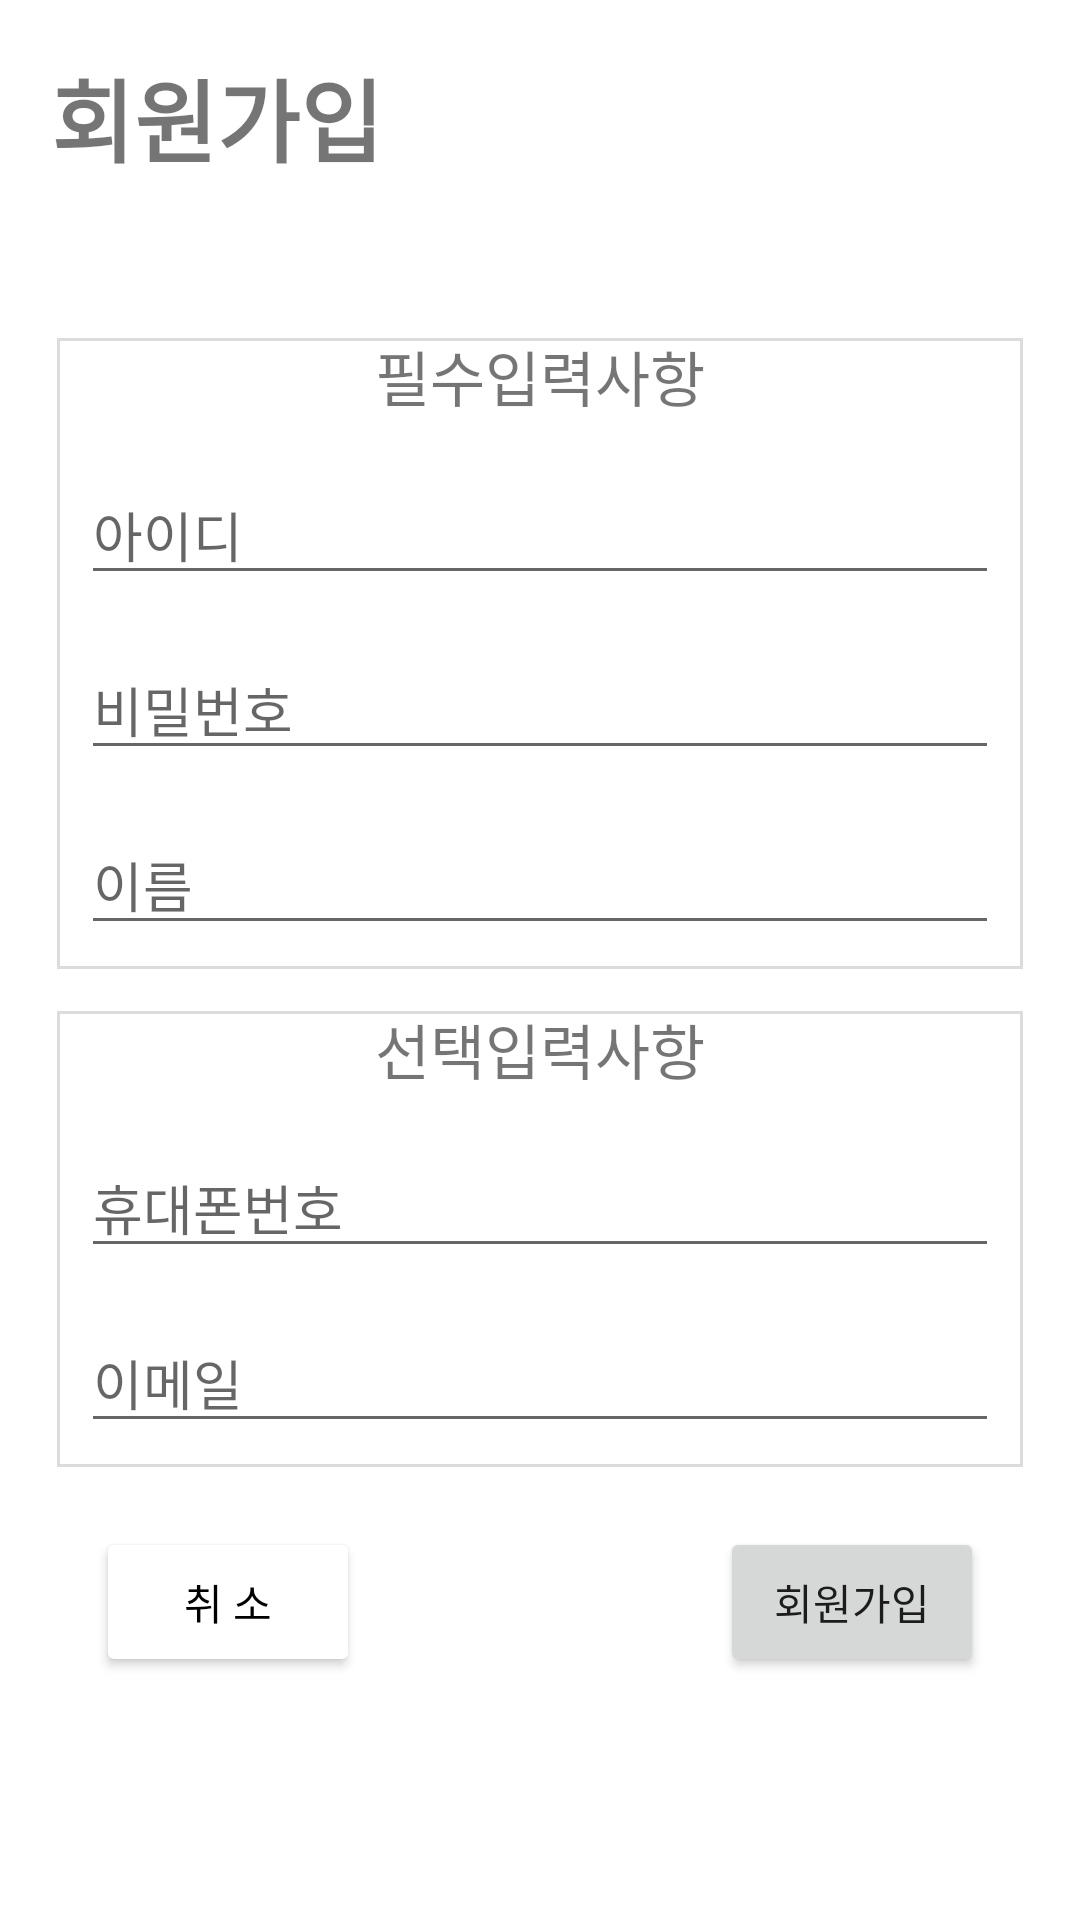

Produce the Android XML layout that renders to this screen, including the resource entries it uses.
<!-- AndroidManifest.xml: application theme Theme.BusanItAndroid -->
<!-- res/layout/activity_join.xml -->
<?xml version="1.0" encoding="utf-8"?>
<LinearLayout xmlns:android="http://schemas.android.com/apk/res/android"
    xmlns:app="http://schemas.android.com/apk/res-auto"
    xmlns:tools="http://schemas.android.com/tools"
    android:layout_width="match_parent"
    android:layout_height="match_parent"
    tools:context=".JoinActivity"
    android:orientation="vertical"
    android:padding="17dp">


    <TextView
        android:layout_width="wrap_content"
        android:layout_height="wrap_content"
        android:text="회원가입"
        android:textSize="30dp"
        android:textStyle="bold"
        android:layout_marginBottom="50dp"/>

    <LinearLayout
        android:layout_width="match_parent"
        android:layout_height="wrap_content"
        android:orientation="vertical"
        android:background="@drawable/outline"
        android:paddingHorizontal="10dp">
        <TextView
            android:layout_width="match_parent"
            android:layout_height="wrap_content"
            android:text="필수입력사항"
            android:gravity="center"
            android:textSize="20dp"/>
        <EditText
            android:layout_width="match_parent"
            android:layout_height="wrap_content"
            android:inputType="text"
            android:hint="아이디"
            android:id="@+id/id"
            android:layout_marginTop="15dp"/>

        <EditText
            android:layout_width="match_parent"
            android:layout_height="wrap_content"
            android:inputType="textPassword"
            android:id="@+id/password"
            android:hint="비밀번호"
            android:layout_marginTop="15dp"/>

        <EditText
            android:layout_width="match_parent"
            android:layout_height="wrap_content"
            android:inputType="text"
            android:hint="이름"
            android:id="@+id/name"
            android:layout_marginTop="15dp"
            android:layout_marginBottom="10dp"/>
    </LinearLayout>


    <LinearLayout
        android:layout_width="match_parent"
        android:layout_height="wrap_content"
        android:orientation="vertical"
        android:paddingHorizontal="10dp"
        android:background="@drawable/outline"
        android:layout_marginTop="10dp">
        <TextView
            android:layout_width="match_parent"
            android:layout_height="wrap_content"
            android:text="선택입력사항"
            android:gravity="center"
            android:textSize="20dp"/>
        <EditText
            android:layout_width="match_parent"
            android:layout_height="wrap_content"
            android:inputType="phone"
            android:id="@+id/phone"
            android:hint="휴대폰번호"
            android:layout_marginTop="15dp"/>

        <EditText
            android:layout_width="match_parent"
            android:layout_height="wrap_content"
            android:inputType="text"
            android:id="@+id/email"
            android:hint="이메일"
            android:layout_marginTop="15dp"
            android:layout_marginBottom="10dp"/>
    </LinearLayout>

    <RelativeLayout
        android:layout_width="match_parent"
        android:layout_height="wrap_content">

        <Button
            android:layout_width="wrap_content"
            android:layout_height="50sp"
            android:layout_marginTop="18dp"
            android:backgroundTint="@color/white"
            android:text="취 소"
            android:id="@+id/cancel"
            android:textColor="@color/black"
            android:layout_marginLeft="15dp"/>

        <Button
        android:layout_width="wrap_content"
        android:layout_height="50sp"
        android:id="@+id/submit"
        android:layout_marginTop="18dp"
        android:text="회원가입"
        android:layout_alignParentRight="true"
        android:layout_marginRight="15dp"/>

    </RelativeLayout>

</LinearLayout>
<!-- resources referenced by this layout -->
<resources>
  <!-- drawable outline (drawable) -->
  <?xml version="1.0" encoding="utf-8"?>
  <layer-list xmlns:android="http://schemas.android.com/apk/res/android">
  
      <item
          android:bottom="2dp"
          android:left="2dp"
          android:right="2dp"
          android:top="2dp">
          <shape android:shape="rectangle">
          <stroke
              android:width="1dp"
              android:color="#dcdcdc"/>
              <solid android:color="#FFF"/>
          </shape>
      </item>
  
  </layer-list>
  <style name="Theme.BusanItAndroid" parent="Theme.MaterialComponents.DayNight.NoActionBar">
          
          <item name="colorPrimary">@color/purple_500</item>
          <item name="colorPrimaryVariant">@color/purple_700</item>
          <item name="colorOnPrimary">@color/white</item>
          
          <item name="colorSecondary">@color/teal_200</item>
          <item name="colorSecondaryVariant">@color/teal_700</item>
          <item name="colorOnSecondary">@color/black</item>
          
          <item name="android:statusBarColor" tools:targetApi="l">?attr/colorPrimaryVariant</item>
          
      </style>
  <!-- not gathered from this repository: default colours our renderer supplied (Android Studio template values) -->
  <color name="purple_500">#FF6200EE</color>
  <color name="purple_700">#FF3700B3</color>
  <color name="teal_200">#FF03DAC5</color>
  <color name="teal_700">#FF018786</color>
  <color name="black">#FF000000</color>
  <color name="white">#FFFFFFFF</color>
</resources>
